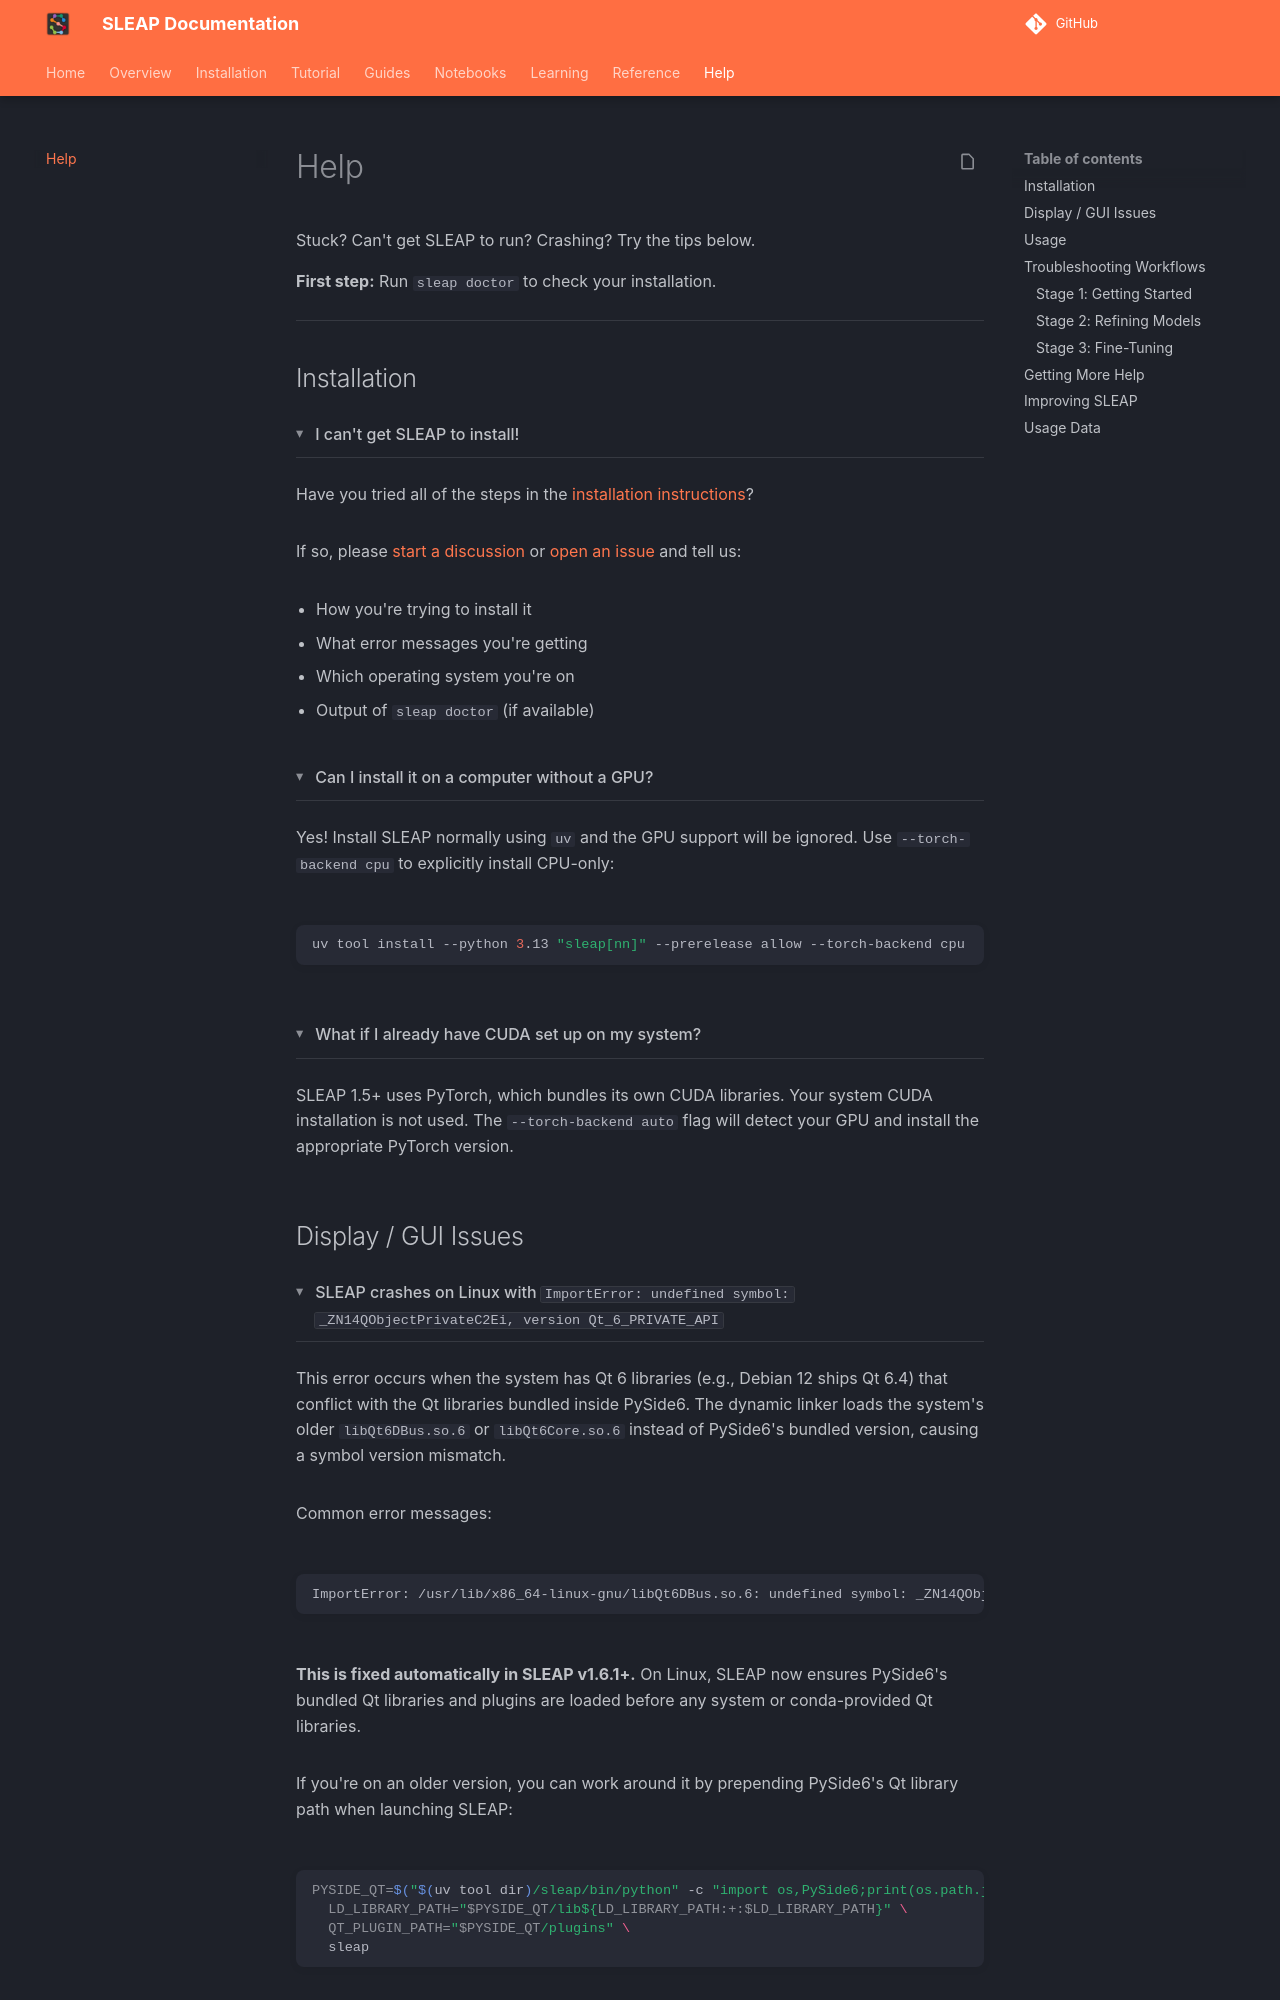

repository: talmolab/sleap · page: dev/help/index.html · generator: mkdocs

# Help

Stuck? Can't get SLEAP to run? Crashing? Try the tips below.

**First step:** Run `sleap doctor` to check your installation.

---

## Installation

<details class="plain" open markdown>
<summary>I can't get SLEAP to install!</summary>

Have you tried all of the steps in the [installation instructions](installation.md)?

If so, please [start a discussion](https://github.com/talmolab/sleap/discussions) or [open an issue](https://github.com/talmolab/sleap/issues) and tell us:

- How you're trying to install it
- What error messages you're getting
- Which operating system you're on
- Output of `sleap doctor` (if available)

</details>

<details class="plain" open markdown>
<summary>Can I install it on a computer without a GPU?</summary>

Yes! Install SLEAP normally using `uv` and the GPU support will be ignored. Use `--torch-backend cpu` to explicitly install CPU-only:

```bash
uv tool install --python 3.13 "sleap[nn]" --prerelease allow --torch-backend cpu
```

</details>

<details class="plain" open markdown>
<summary>What if I already have CUDA set up on my system?</summary>

SLEAP 1.5+ uses PyTorch, which bundles its own CUDA libraries. Your system CUDA installation is not used. The `--torch-backend auto` flag will detect your GPU and install the appropriate PyTorch version.

</details>
